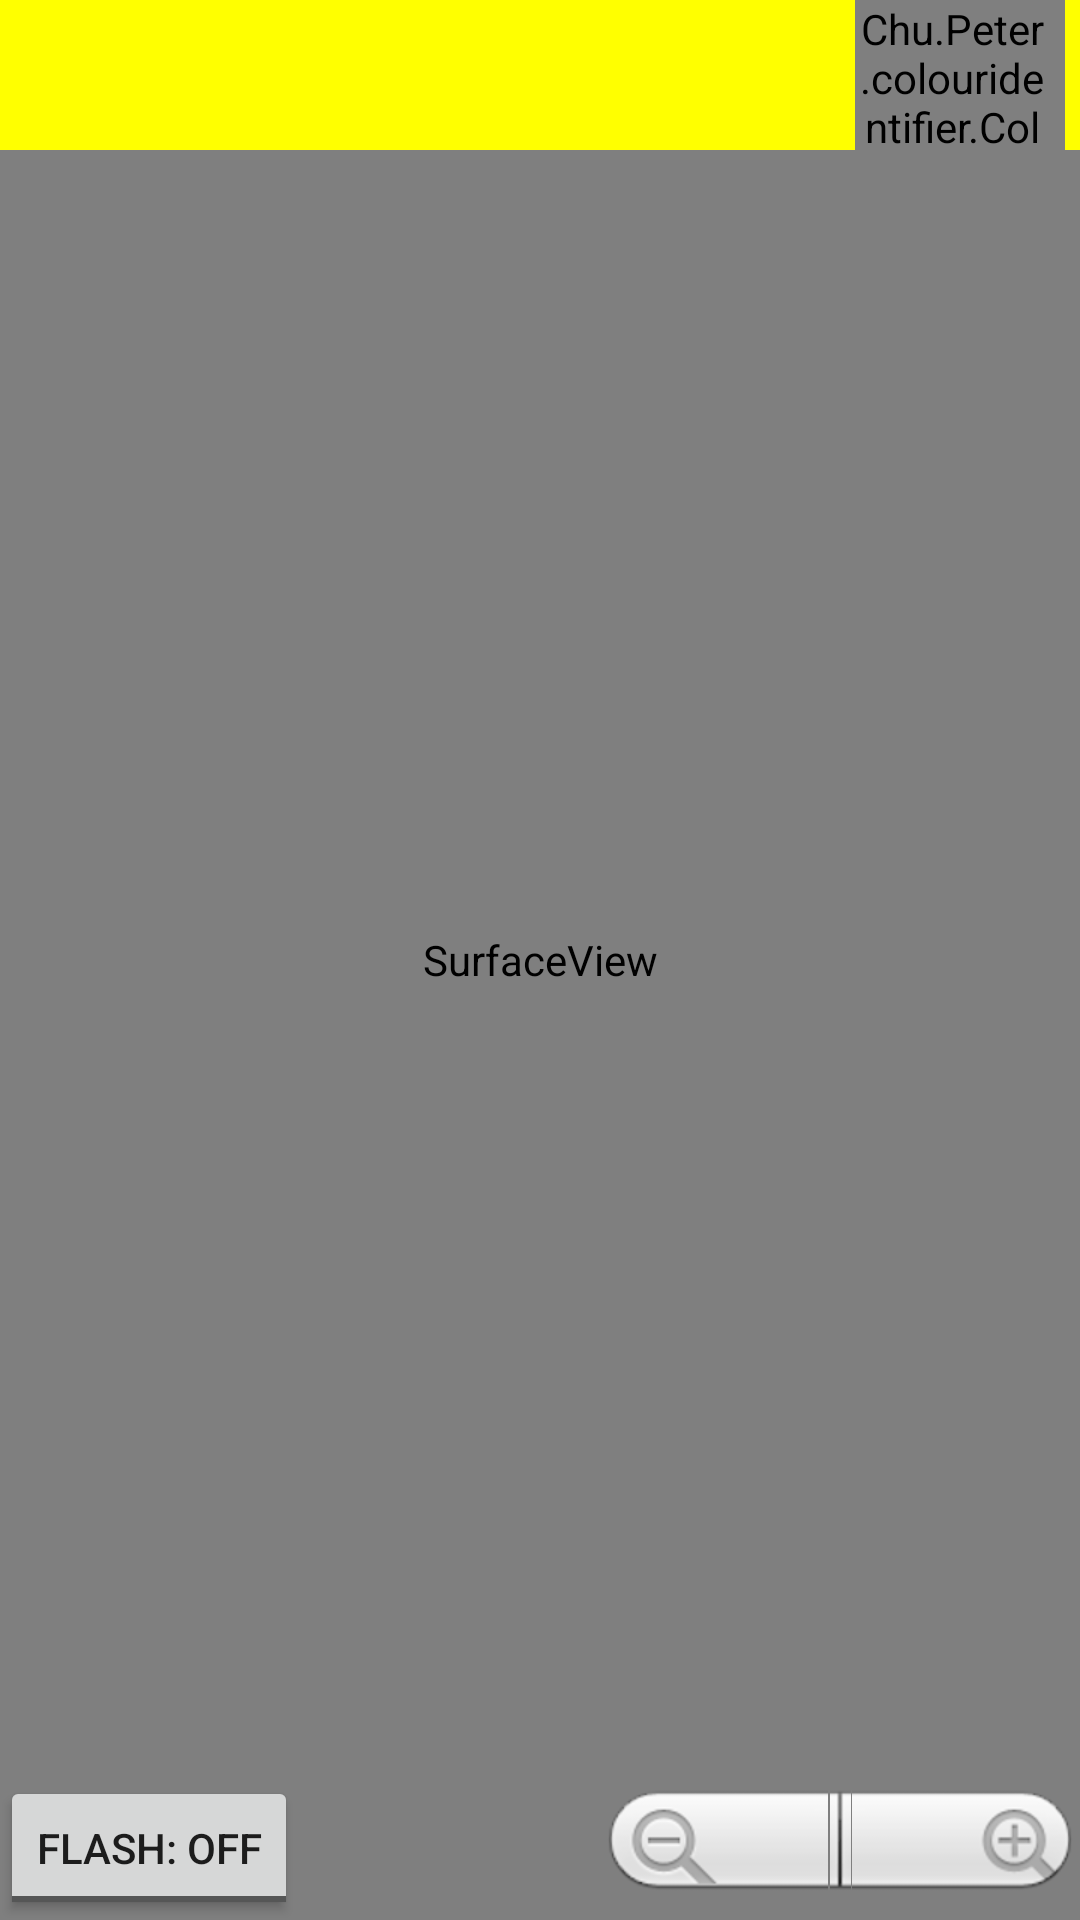

Produce the Android XML layout that renders to this screen, including the resource entries it uses.
<!-- AndroidManifest.xml: fallback theme Theme.MaterialComponents.DayNight.NoActionBar -->
<!-- res/layout/camera_viewer.xml -->
<?xml version="1.0" encoding="utf-8"?>
<FrameLayout xmlns:android="http://schemas.android.com/apk/res/android"
    android:id="@+id/frameLayout"
    android:layout_width="match_parent"
    android:layout_height="match_parent" >
	<SurfaceView 
	   android:id="@+id/cameraSurfaceView" android:layout_width="match_parent"
	   android:layout_height="match_parent">
	</SurfaceView>
	<RelativeLayout
	    android:layout_width="match_parent"
    	android:layout_height="match_parent"
	    >
		<ZoomControls
		    android:id="@+id/zoomControls"
		    android:layout_width="wrap_content"
		    android:layout_height="wrap_content"
		    android:layout_alignParentBottom="true"
		    android:layout_alignParentRight="true" />
		<ToggleButton
			    android:id="@+id/button1"
			    android:layout_width="wrap_content"
			    android:layout_height="wrap_content"
			    android:textOff="@string/flash_off"
			    android:textOn="@string/flash_on"
			    android:layout_alignParentBottom="true"
		    	android:layout_alignParentLeft="true"  />
		<LinearLayout
		    android:layout_width="match_parent"
		    android:layout_height="50dp"
		    android:layout_alignParentTop="true"
		    android:background="#FFFF00">
			    <TextView
			        android:id="@+id/colourText"
			        android:layout_width="0dp"
			        android:layout_height = "match_parent"
			        android:layout_weight="4"
			        style="@style/colourTextShadow"
			        android:gravity="center"/>
				<Chu.Peter.colouridentifier.ColourBox
				    android:id="@+id/colourBox"
				    android:layout_width="0dp"
				    android:layout_height="match_parent"
				    android:layout_marginLeft="5dp"
				    android:layout_marginRight="5dp"
				    android:layout_weight="1"
				    android:paddingRight="5dp" />
		</LinearLayout>
	</RelativeLayout>
</FrameLayout>
<!-- resources referenced by this layout -->
<resources>
  <string name="flash_off">Flash: Off</string>
  <string name="flash_on">Flash: On</string>
  <style name="colourTextShadow">
          <item name="android:paddingLeft">4px</item>
          <item name="android:paddingBottom">4px</item>
          <item name="android:textColor">#000000</item>
          <item name="android:textSize">18dp</item>
          <item name="android:shadowColor">#ffffff</item>
          <item name="android:shadowDx">1</item>
          <item name="android:shadowDy">1</item>
          <item name="android:shadowRadius">1</item>
      </style>
</resources>
